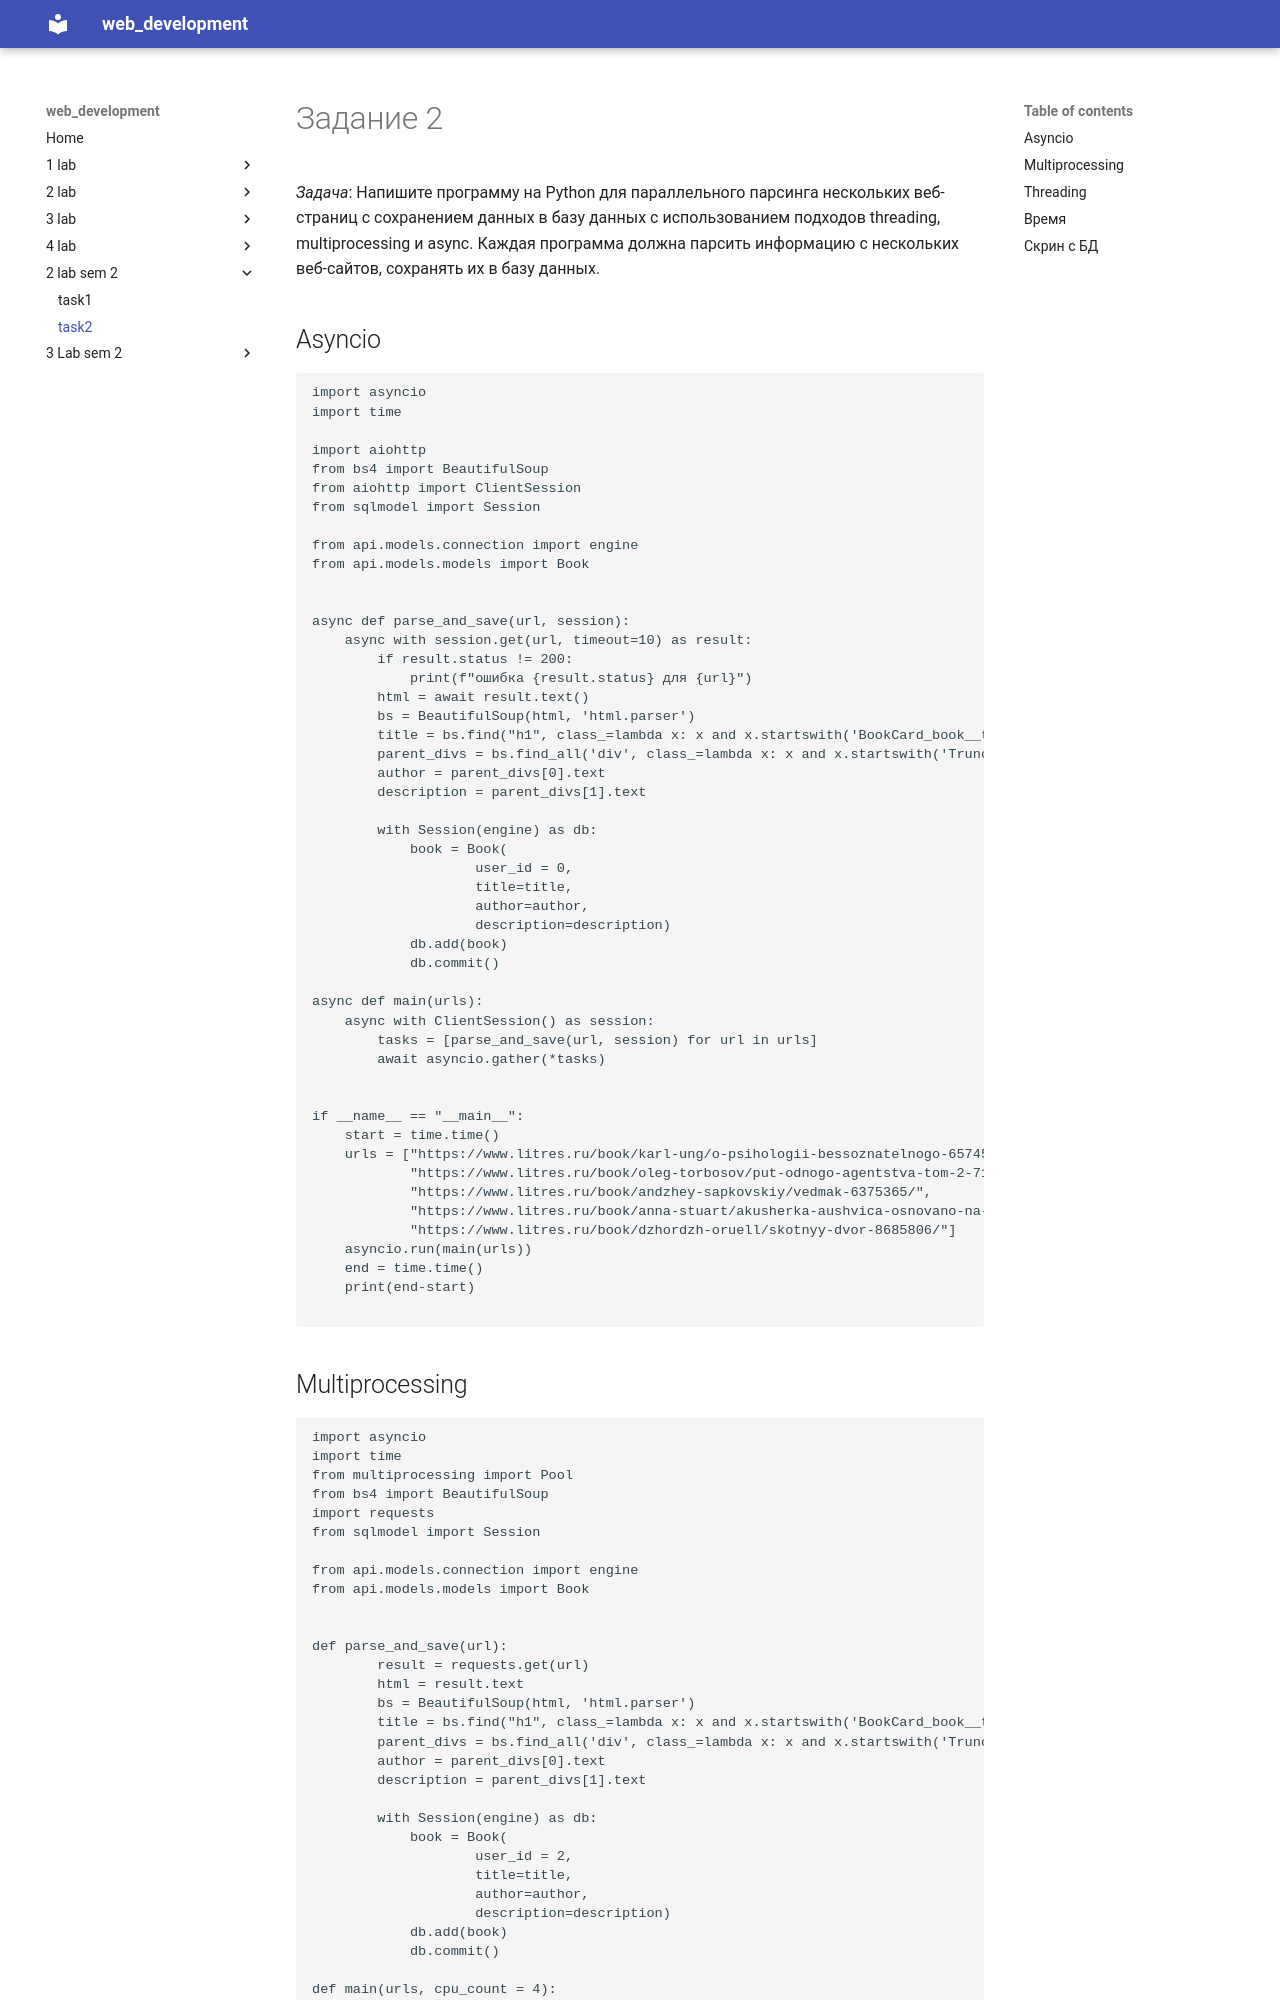

repository: Satori-Tamaba/docs-web-labs · page: sem2lab2/task2/index.html · generator: mkdocs

# Задание 2 
*Задача*: Напишите программу на Python для параллельного парсинга нескольких веб-страниц с сохранением данных в базу данных с использованием подходов threading, multiprocessing и async. Каждая программа должна парсить информацию с нескольких веб-сайтов, сохранять их в базу данных.
## Asyncio

```Python
import asyncio
import time

import aiohttp
from bs4 import BeautifulSoup
from aiohttp import ClientSession
from sqlmodel import Session

from api.models.connection import engine
from api.models.models import Book


async def parse_and_save(url, session):
    async with session.get(url, timeout=10) as result:
        if result.status != 200:
            print(f"ошибка {result.status} для {url}")
        html = await result.text()
        bs = BeautifulSoup(html, 'html.parser')
        title = bs.find("h1", class_=lambda x: x and x.startswith('BookCard_book__title')).text
        parent_divs = bs.find_all('div', class_=lambda x: x and x.startswith('Truncate_truncated'))
        author = parent_divs[0].text
        description = parent_divs[1].text

        with Session(engine) as db:
            book = Book(
                    user_id = 0,
                    title=title,
                    author=author,
                    description=description)
            db.add(book)
            db.commit()

async def main(urls):
    async with ClientSession() as session:
        tasks = [parse_and_save(url, session) for url in urls]
        await asyncio.gather(*tasks)


if __name__ == "__main__":
    start = time.time()
    urls = ["https://www.litres.ru/book/karl-ung/o-psihologii-bessoznatelnogo-65745353/",
            "https://www.litres.ru/book/oleg-torbosov/put-odnogo-agentstva-tom-2-71896246/",
            "https://www.litres.ru/book/andzhey-sapkovskiy/vedmak-6375365/",
            "https://www.litres.ru/book/anna-stuart/akusherka-aushvica-osnovano-na-realnyh-sobytiyah-71701471/",
            "https://www.litres.ru/book/dzhordzh-oruell/skotnyy-dvor-8685806/"]
    asyncio.run(main(urls))
    end = time.time()
    print(end-start)

```
